Run: headless pygame with SDL's dummy video driver; simulated clock (each Clock.tick advances the game by its frame time, no real sleeping); random seed 0; keys injected as events and as key.get_pressed() state; no mouse input.
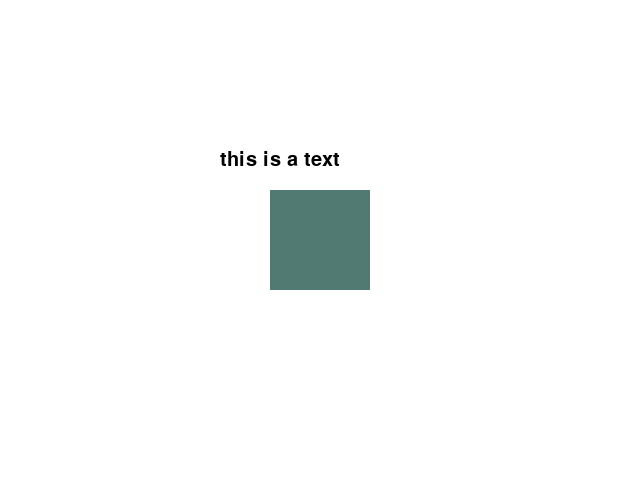
Frame 1 of 4 · flips 1–60 · no input
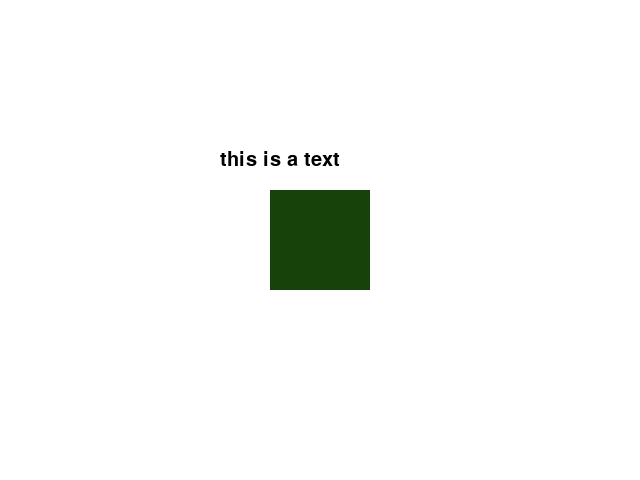
Frame 2 of 4 · flips 61–180 · tapped SPACE, RETURN · held RIGHT (→), D
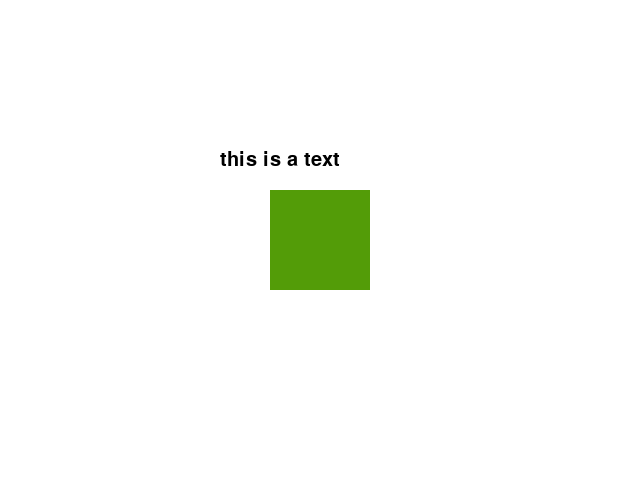
Frame 3 of 4 · flips 181–300 · held DOWN (↓), S
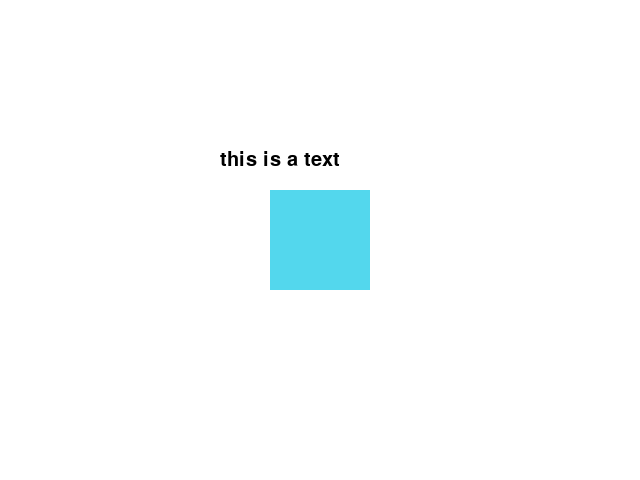
Frame 4 of 4 · flips 301–420 · held LEFT (←), A, UP (↑), W

The pygame program that drew these frames:

'''Write a Python program to create a Pygame window. Add a rectangle and
text to the screen. Use the following parameters for creating this game
screen -
1. Window size (640, 480)
2. Set caption - My first game screen
3. Create a rectangle of the colour of your choice, positioned at the centre
of the screen
4. Display a text on the screen
5. The background colour of the screen - White (0, 0, 0)'''
import pygame
import random
pygame.init()
screen = pygame.display.set_mode((640,480))
pygame.display.set_caption('My first game screen')
done = False
while not done:
    for event in pygame.event.get():
        if event.type == pygame.QUIT:
            done = True
    screen.fill((255,255,255))
    font = pygame.font.SysFont('timesnewroman', 30)
    text = font.render('this is a text', True, (0, 0, 0))
    pygame.draw.rect(screen,(random.randint(0,255), random.randint(0,255), random.randint(0,255)),pygame.Rect(270,190,100,100))
    screen.blit(text, (220, 150))
    pygame.display.flip()
